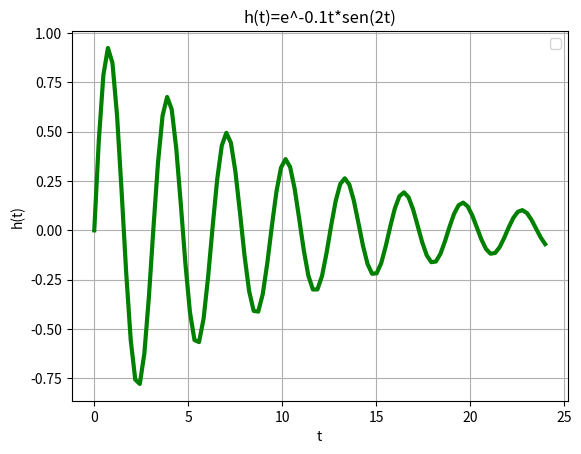

Python code for this plot:
# 1a
# Jacob Soto Vilchez 
import matplotlib.pyplot as plt
import numpy as np
import math as m
t=np.linspace(0,24,100)
h=(m.e**(-0.1*t))*np.sin(2*t)
plt.plot(t,h,linewidth=3,color='green')
plt.legend()
plt.title('h(t)=e^-0.1t*sen(2t)')
plt.xlabel('t')
plt.ylabel('h(t)')
plt.grid(True)
plt.savefig('graf1d.png')
plt.show()
